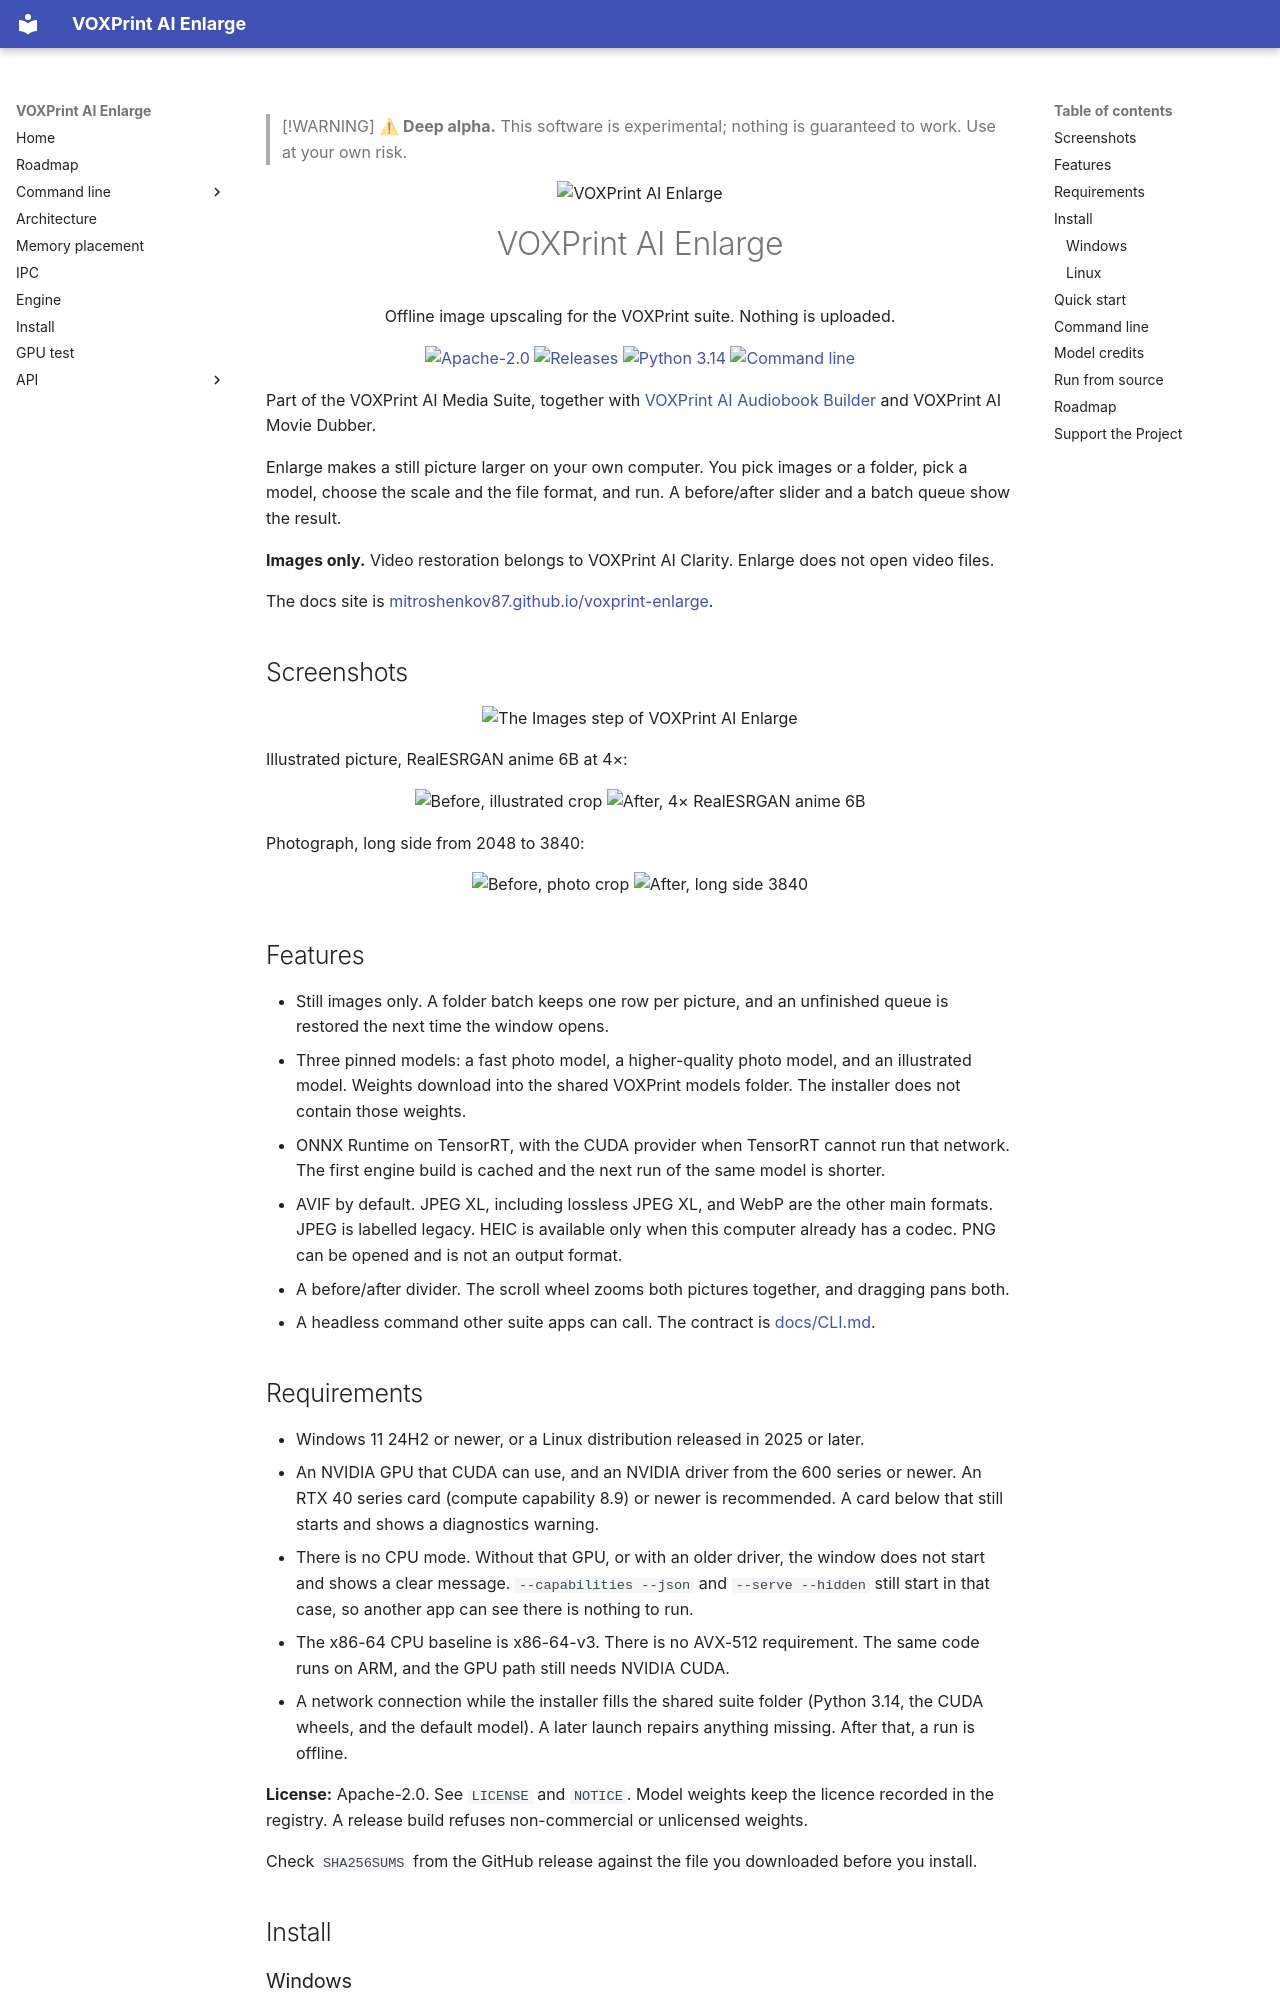

repository: Mitroshenkov87/voxprint-enlarge · page: README-full/index.html · generator: mkdocs

> [!WARNING]
> **⚠ Deep alpha.** This software is experimental; nothing is guaranteed to work. Use at your own risk.

<p align="center">
  <img src="https://github.com/Mitroshenkov87/voxprint-enlarge/blob/main/assets/enlarge-256.png" alt="VOXPrint AI Enlarge" width="96">
</p>

<h1 align="center">VOXPrint AI Enlarge</h1>

<p align="center">Offline image upscaling for the VOXPrint suite. Nothing is uploaded.</p>

<p align="center">
  <a href="https://github.com/Mitroshenkov87/voxprint-enlarge/blob/main/LICENSE"><img alt="Apache-2.0" src="https://img.shields.io/badge/license-Apache--2.0-blue"></a>
  <a href="https://github.com/Mitroshenkov87/voxprint-enlarge/releases"><img alt="Releases" src="https://img.shields.io/github/v/release/Mitroshenkov87/voxprint-enlarge?include_prereleases&label=release"></a>
  <a href="https://www.python.org/"><img alt="Python 3.14" src="https://img.shields.io/badge/python-3.14-blue"></a>
  <a href="CLI.md"><img alt="Command line" src="https://img.shields.io/badge/docs-command%20line-lightgrey"></a>
</p>

Part of the VOXPrint AI Media Suite, together with [VOXPrint AI Audiobook Builder](https://github.com/Mitroshenkov87/voxprint-audiobook-builder) and VOXPrint AI Movie Dubber.

Enlarge makes a still picture larger on your own computer. You pick images or a folder, pick a model, choose the scale and the file format, and run. A before/after slider and a batch queue show the result.

**Images only.** Video restoration belongs to VOXPrint AI Clarity. Enlarge does not open video files.

The docs site is [mitroshenkov87.github.io/voxprint-enlarge](https://mitroshenkov87.github.io/voxprint-enlarge/).

## Screenshots

<p align="center">
  <img src="images/enlarge-main.webp" alt="The Images step of VOXPrint AI Enlarge" width="840">
</p>

Illustrated picture, RealESRGAN anime 6B at 4×:

<p align="center">
  <img src="images/anime-before.webp" alt="Before, illustrated crop" width="360">
  <img src="images/anime-after.webp" alt="After, 4× RealESRGAN anime 6B" width="360">
</p>

Photograph, long side from 2048 to 3840:

<p align="center">
  <img src="images/photo-before.webp" alt="Before, photo crop" width="360">
  <img src="images/photo-after.webp" alt="After, long side 3840" width="360">
</p>

## Features

* Still images only. A folder batch keeps one row per picture, and an unfinished queue is restored the next time the window opens.
* Three pinned models: a fast photo model, a higher-quality photo model, and an illustrated model. Weights download into the shared VOXPrint models folder. The installer does not contain those weights.
* ONNX Runtime on TensorRT, with the CUDA provider when TensorRT cannot run that network. The first engine build is cached and the next run of the same model is shorter.
* AVIF by default. JPEG XL, including lossless JPEG XL, and WebP are the other main formats. JPEG is labelled legacy. HEIC is available only when this computer already has a codec. PNG can be opened and is not an output format.
* A before/after divider. The scroll wheel zooms both pictures together, and dragging pans both.
* A headless command other suite apps can call. The contract is [docs/CLI.md](CLI.md).
